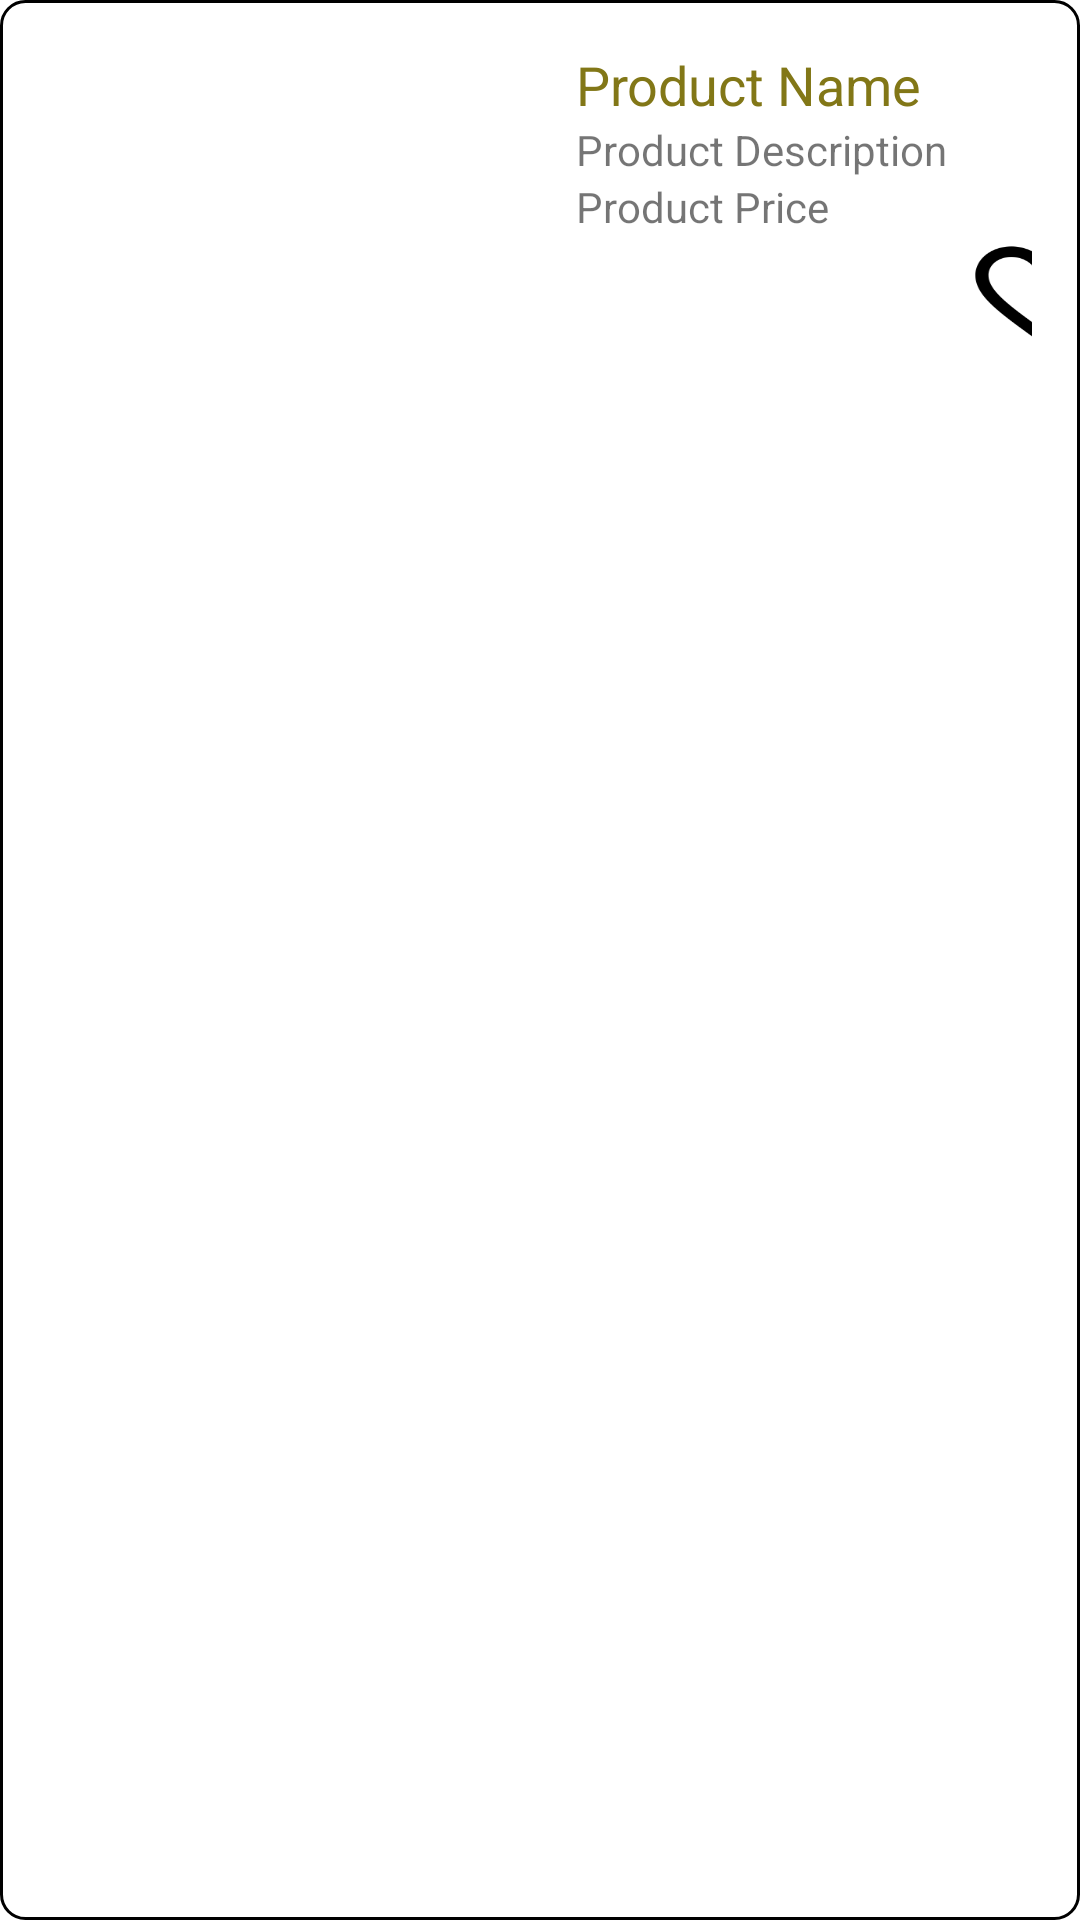

Here is an Android app screen rendered from its layout file. Give the layout XML and the strings, colors and styles it references.
<!-- AndroidManifest.xml: application theme Theme.14KApp -->
<!-- res/layout/producto_item.xml -->
<?xml version="1.0" encoding="utf-8"?>

<LinearLayout xmlns:android="http://schemas.android.com/apk/res/android"
    xmlns:tools="http://schemas.android.com/tools"
    android:layout_width="match_parent"
    android:layout_height="200dp"
    android:background="@drawable/linearlayout_border"
    android:orientation="horizontal"
    android:padding="16dp">

    <ImageView
        android:id="@+id/product_image"
        android:layout_width="160dp"
        android:layout_height="120dp"
        android:scaleType="centerCrop"
        android:src="@drawable/border_productos"
        tools:ignore="ContentDescription" />

    <LinearLayout
        android:layout_width="0dp"
        android:layout_height="wrap_content"
        android:layout_marginStart="16dp"
        android:layout_weight="1"
        android:orientation="vertical">

        <TextView
            android:id="@+id/nombre_item_P"
            android:layout_width="match_parent"
            android:layout_height="wrap_content"
            android:text="Product Name"
            android:textAppearance="?android:attr/textAppearanceMedium"
            android:textColor="@color/primary"
            tools:ignore="HardcodedText" />

        <TextView
            android:id="@+id/descripcion_item_P"
            android:layout_width="match_parent"
            android:layout_height="wrap_content"
            android:text="Product Description"
            android:textAppearance="?android:attr/textAppearanceSmall"
            tools:ignore="HardcodedText" />

        <TextView
            android:id="@+id/precio_item_P"
            android:layout_width="match_parent"
            android:layout_height="wrap_content"
            android:text="Product Price"
            android:textAppearance="?android:attr/textAppearanceSmall"
            tools:ignore="HardcodedText" />

        <Button
            android:id="@+id/botonFavorito"
            android:layout_width="50dp"
            android:layout_height="40dp"
            android:layout_marginStart="130dp"
            android:background="@drawable/fav_0"
            android:tint="@color/rojo"
            tools:ignore="TextSizeCheck,SpeakableTextPresentCheck,TouchTargetSizeCheck" />

    </LinearLayout>

</LinearLayout>
<!-- resources referenced by this layout -->
<resources>
  <color name="primary">#827717</color>
  <color name="rojo">#FFF33D3D</color>
  <!-- drawable fav_0: png bitmap (drawable, 3992 bytes) -->
  <!-- drawable linearlayout_border (drawable) -->
  <?xml version="1.0" encoding="utf-8"?>
  
  <shape xmlns:android="http://schemas.android.com/apk/res/android">
      <solid android:color="@android:color/transparent" />
      <stroke
          android:width="1dp"
          android:color="@android:color/black" />
      <corners android:radius="8dp" />
  </shape>
  <style name="Theme.14KApp" parent="Theme.MaterialComponents.DayNight.NoActionBar">
          
          <item name="colorPrimary">@color/black</item>
          <item name="colorPrimaryVariant">@color/purple_700</item>
          <item name="colorOnPrimary">@color/white</item>
          
          <item name="colorSecondary">@color/teal_200</item>
          <item name="colorSecondaryVariant">@color/teal_700</item>
          <item name="colorOnSecondary">@color/black</item>
          
          <item name="android:statusBarColor">@color/primary</item>
          
      </style>
  <color name="black">#FF000000</color>
  <color name="purple_700">#FF3700B3</color>
  <color name="white">#FFFFFFFF</color>
  <color name="teal_200">#FF03DAC5</color>
  <color name="teal_700">#FF018786</color>
</resources>
